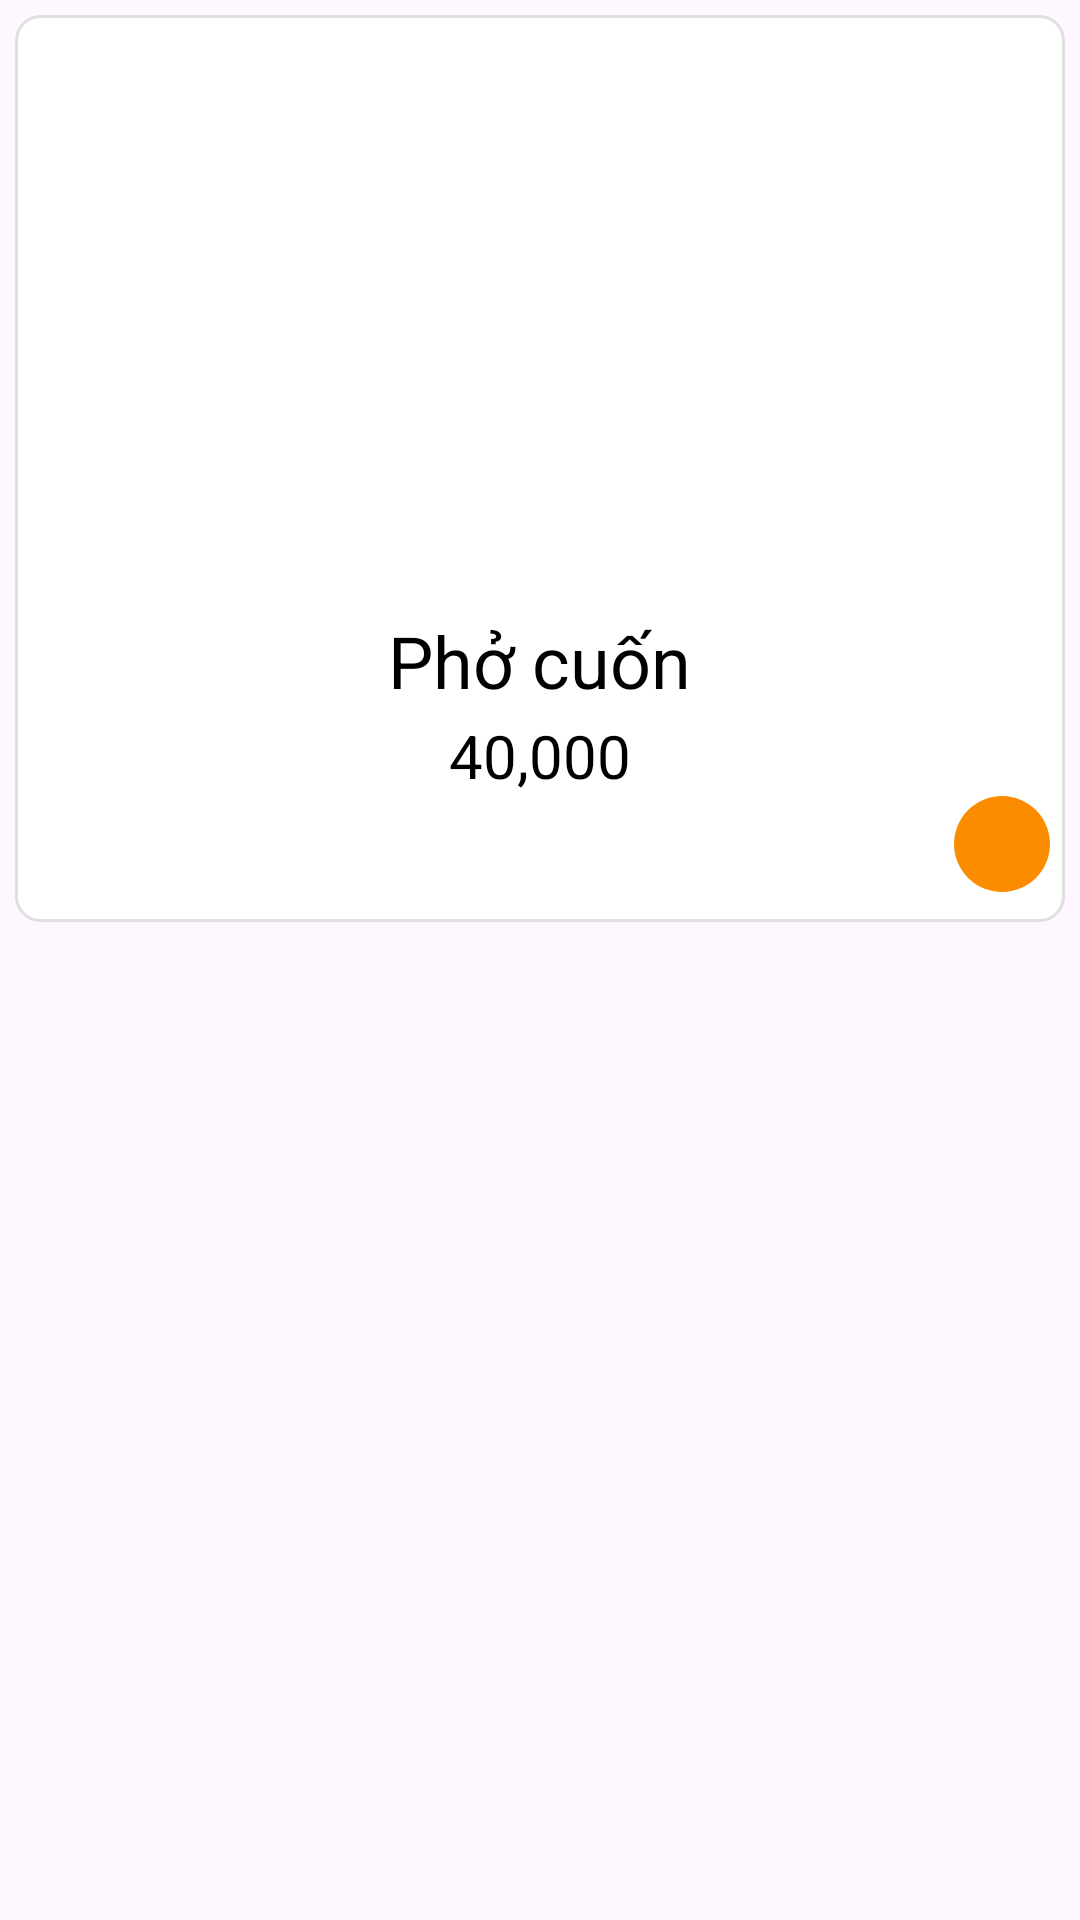

Here is an Android app screen rendered from its layout file. Give the layout XML and the strings, colors and styles it references.
<!-- AndroidManifest.xml: application theme Theme.DACN -->
<!-- res/layout/activity_staff_item_gridview.xml -->
<LinearLayout
        xmlns:android="http://schemas.android.com/apk/res/android"
        android:layout_width="wrap_content"
        android:layout_height="wrap_content"
        android:orientation="vertical"
        android:padding="5dp">

        <LinearLayout
            android:orientation="vertical"
            android:gravity="center"
            android:paddingRight="5dp"
            android:paddingLeft="5dp"
            android:paddingTop="10dp"
            android:paddingBottom="10dp"
            android:layout_marginBottom="10dp"
            android:background="@drawable/shadow_item_background"
            android:layout_width="match_parent"
            android:layout_height="wrap_content">
            <ImageView
                android:id="@+id/item_image"
                android:layout_width="185dp"
                android:layout_height="185dp"
                android:scaleType="centerCrop"
                android:layout_gravity="center"/>

            <TextView
                android:id="@+id/item_name_cart_list"
                android:layout_width="wrap_content"
                android:layout_height="wrap_content"
                android:layout_marginTop="4dp"
                android:textColor="#000"
                android:textSize="24sp"
                android:text="Phở cuốn"
                android:gravity="center"
                android:maxLines="1"
                android:ellipsize="end"
                android:scrollHorizontally="false"/>

            <TextView
                android:id="@+id/item_price_cart_list"
                android:layout_width="wrap_content"
                android:layout_height="wrap_content"
                android:layout_marginTop="2dp"
                android:textColor="#000"
                android:textSize="20sp"
                android:text="40,000"
                android:gravity="center"/>
            <ImageButton
                android:id="@+id/btn_plus"
                android:layout_width="32dp"
                android:layout_height="32dp"
                android:layout_gravity="right"
                android:background="@drawable/circle_background"
                android:contentDescription="Plus button"
                android:scaleType="centerInside"
                android:src="@drawable/ic_pluss" />
        </LinearLayout>

    </LinearLayout>
<!-- resources referenced by this layout -->
<resources>
  <!-- drawable circle_background (drawable) -->
  <?xml version="1.0" encoding="utf-8"?>
  <shape xmlns:android="http://schemas.android.com/apk/res/android" android:shape="oval">
      <solid android:color="#FB8C00"/>
      <size android:width="32dp" android:height="32dp"/>
  </shape>
  <!-- drawable shadow_item_background (drawable) -->
  <layer-list xmlns:android="http://schemas.android.com/apk/res/android">
      <item android:left="22dp" android:right="2dp" android:top="22dp" android:bottom="6dp">
          <shape android:shape="rectangle">
              <solid android:color="#80000000"/>
              <corners android:radius="8dp"/>
          </shape>
      </item>
  
      <item>
          <shape android:shape="rectangle">
              <solid android:color="#FFFFFF"/>
              <corners android:radius="8dp"/>
              <stroke android:width="1dp" android:color="#E0E0E0"/> 
          </shape>
      </item>
  </layer-list>
  <style name="Theme.DACN" parent="Base.Theme.DACN" />
  <style name="Base.Theme.DACN" parent="Theme.Material3.DayNight.NoActionBar">
          
          
      </style>
</resources>
